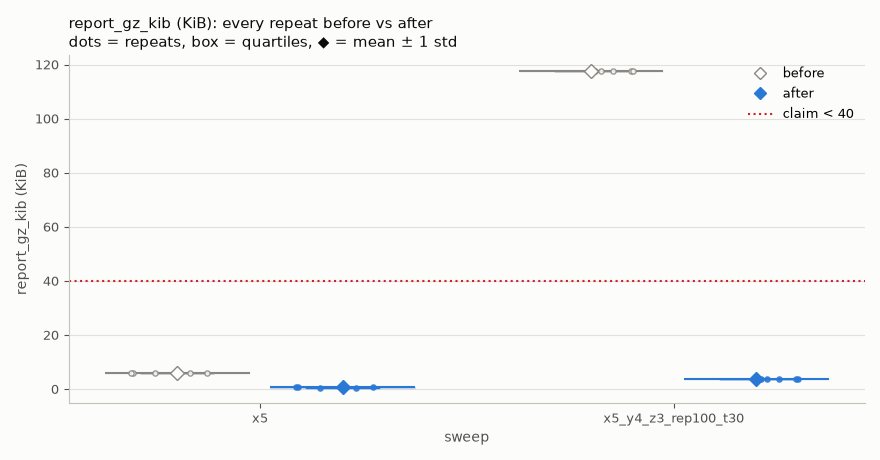

Source data for this figure (header and first rows):
side, sweep, repeat, report_gz_kib
before, x5, 1, 6.118
before, x5, 2, 6.121
before, x5, 3, 6.121
before, x5, 4, 6.121
before, x5, 5, 6.12
before, x5_y4_z3_rep100_t30, 1, 117.6
before, x5_y4_z3_rep100_t30, 2, 117.6
before, x5_y4_z3_rep100_t30, 3, 117.6
before, x5_y4_z3_rep100_t30, 4, 117.6
before, x5_y4_z3_rep100_t30, 5, 117.6
after, x5, 1, 0.5986
after, x5, 2, 0.5996
after, x5, 3, 0.6025
after, x5, 4, 0.6016
after, x5, 5, 0.6064
after, x5_y4_z3_rep100_t30, 1, 3.582
after, x5_y4_z3_rep100_t30, 2, 3.583
after, x5_y4_z3_rep100_t30, 3, 3.58
after, x5_y4_z3_rep100_t30, 4, 3.59
after, x5_y4_z3_rep100_t30, 5, 3.578
